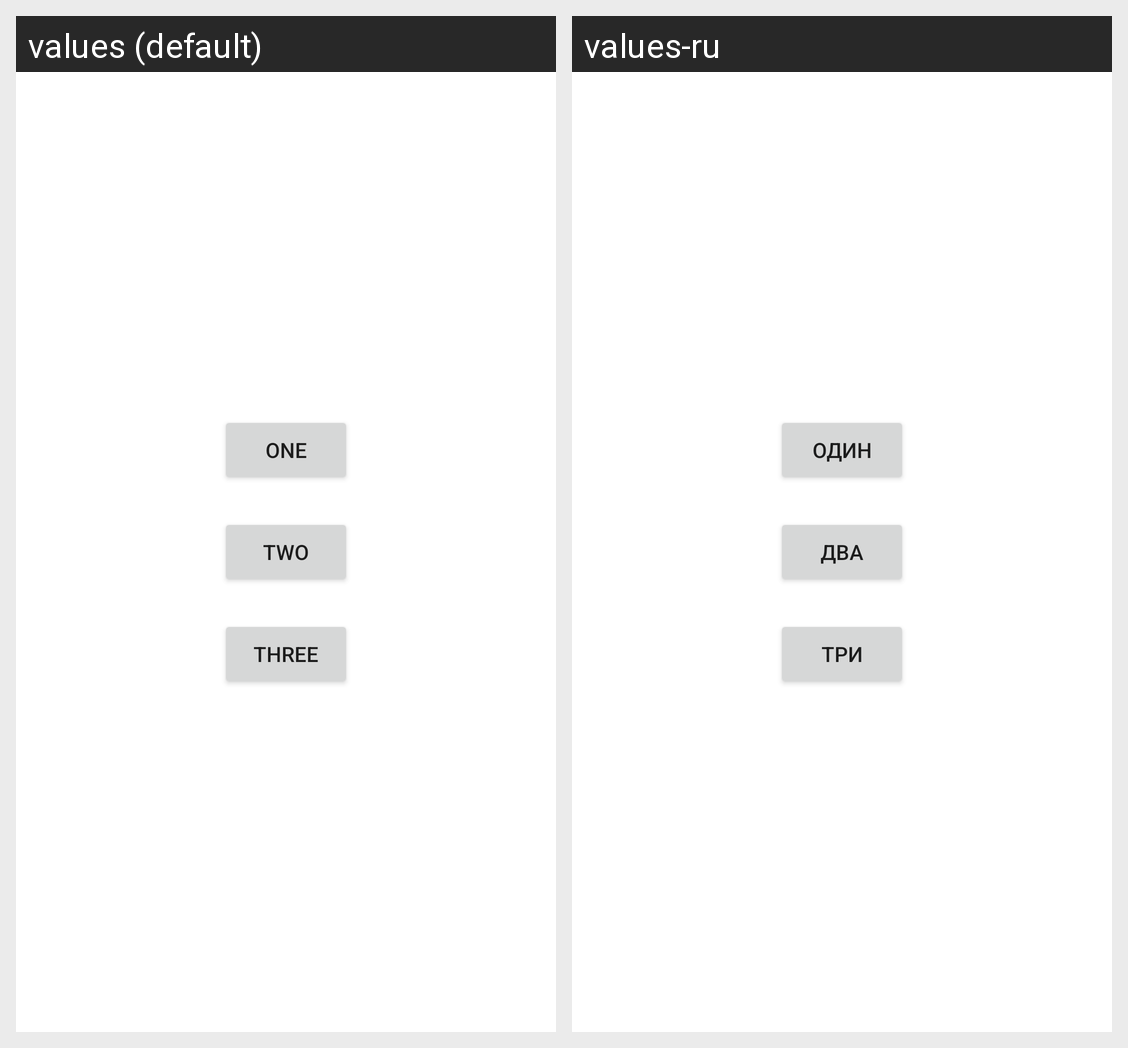

Translations of the strings shown on this Android screen, per locale in the grid:
Android screen res/layout/activity_second.xml rendered under 2 locales, left to right: values (default), values-ru. Device: Nexus 5 (rendered at 1080×1920; each locale shown at half size, 540×960, under a caption strip naming it); theme Theme.HomeWork_4.
Strings drawn on this screen, with the default value and each locale's value (text and hints the layout hard-codes, and strings that could not be matched under every locale, appear in the picture but are not listed):

second_activity_first_button_title
  values: One
  values-ru: Один

second_activity_second_button_title
  values: Two
  values-ru: Два

second_activity_third_button_title
  values: Three
  values-ru: Три
